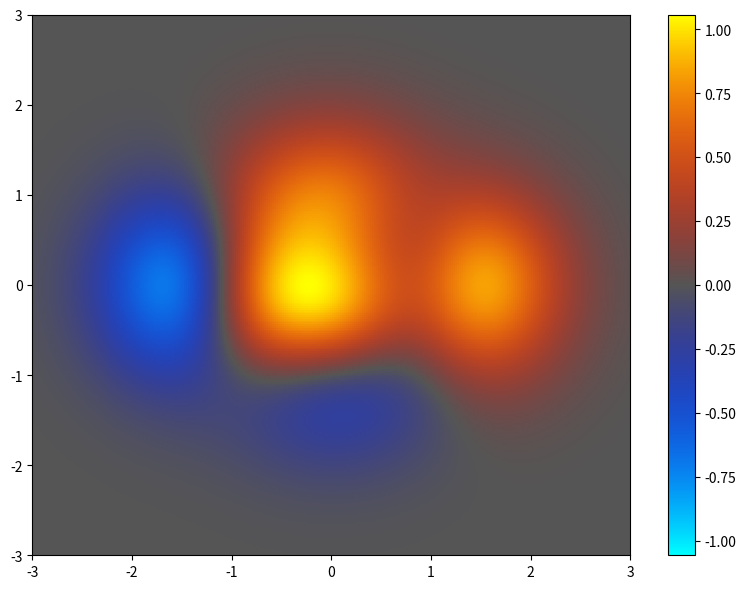

Source code (Python):
"""
Hot/cold colormap for diverging data.

[redacted]
[redacted]

Translation and modification of
http://www.mathworks.com/matlabcentral/fileexchange/26026-bipolar-colormap

Based on Manja Lehmann's hand-crafted colormap for cortical visualisation
"""
import numpy as np
import scipy.interpolate
from matplotlib import cm


def bipolar(lutsize=256, neutral=1/3, interp=None):
    """
    Bipolar hot/cold colormap, with neutral central color.

    This colormap is meant for visualizing diverging data; positive
    and negative deviations from a central value.  It is similar to a "hot"
    blackbody colormap for positive values, but with a complementary
    "cold" colormap for negative values.

    Parameters
    ----------
    lutsize : int
        The number of elements in the colormap lookup table. (Default is 256.)
    neutral : float
        The gray value for the neutral middle of the colormap.  (Default is
        1/3.)
        The colormap goes from cyan-blue-neutral-red-yellow if neutral
        is < 0.5, and from blue-cyan-neutral-yellow-red if `neutral` > 0.5.
        For shaded 3D surfaces, a `neutral` near 0.5 is better, because it
        minimizes luminance changes that would otherwise obscure shading cues
        for determining 3D structure.
        For 2D heat maps, a `neutral` near the 0 or 1 extremes is better, for
        maximizing luminance change and showing details of the data.
    interp : str or int, optional
        Specifies the type of interpolation.
        ('linear', 'nearest', 'zero', 'slinear', 'quadratic, 'cubic')
        or as an integer specifying the order of the spline interpolator
        to use. Default is 'linear' for dark neutral and 'cubic' for light
        neutral.  See `scipy.interpolate.interp1d`.

    Returns
    -------
    out : matplotlib.colors.LinearSegmentedColormap
        The resulting colormap object

    Examples
    --------
    >>> from mpl_toolkits.mplot3d import Axes3D
    >>> import matplotlib.pyplot as plt
    >>> import numpy as np
    >>> from bipolar import bipolar

    >>> x = y = np.arange(-4, 4, 0.15)
    >>> x, y = np.meshgrid(x, y)
    >>> z = (1 - x/2 + x**5 + y**3) * np.exp(-x**2 - y**2)

    >>> fig, axs = plt.subplots(2, 2, figsize=(12, 8),
    ...                         subplot_kw={'projection': '3d'})
    >>> for ax, neutral in (((0, 0), 1/3),  # Default
    ...                     ((0, 1), 0.1),  # Dark gray as neutral
    ...                     ((1, 0), 0.9),  # Light gray as neutral
    ...                     ((1, 1), 2/3),
    ...                     ):
    ...     surf = axs[ax].plot_surface(x, y, z, rstride=1, cstride=1,
    ...                                 vmax=abs(z).max(), vmin=-abs(z).max(),
    ...                                 cmap=bipolar(neutral=neutral))
    >>>     axs[ax].set_title(f'{neutral:.3f}')
    ...     fig.colorbar(surf, ax=axs[ax])
    >>> plt.show()

    References
    ----------
[redacted]
        and voxel-based morphometry in posterior cortical atrophy and typical
        Alzheimer's disease", Neurobiology of Aging, 2009,
        doi:10.1016/j.neurobiolaging.2009.08.017

    """
    n = neutral
    if 0 <= n <= 0.5:
        if interp is None:
            # Seems to work well with dark neutral colors
            interp = 'linear'

        data = (
            (0, 1, 1),  # cyan
            (0, 0, 1),  # blue
            (n, n, n),  # dark neutral
            (1, 0, 0),  # red
            (1, 1, 0),  # yellow
        )
    elif 0.5 < n <= 1:
        if interp is None:
            # Seems to work better with bright neutral colors
            # Produces bright yellow or cyan rings otherwise
            interp = 'cubic'

        data = (
            (0, 0, 1),  # blue
            (0, 1, 1),  # cyan
            (n, n, n),  # light neutral
            (1, 1, 0),  # yellow
            (1, 0, 0),  # red
        )
    else:
        raise ValueError('n must be 0.0 < n < 1.0')

    xi = np.linspace(0, 1, len(data))
    cm_interp = scipy.interpolate.interp1d(xi, data, axis=0, kind=interp)
    xnew = np.linspace(0, 1, lutsize)
    ynew = cm_interp(xnew)

    # Non-linear interpolation exceeds the RGB cube
    ynew = np.clip(ynew, 0, 1)

    return cm.colors.LinearSegmentedColormap.from_list('bipolar', ynew,
                                                       lutsize)


def hotcold(lutsize=256, neutral=1/3, interp=None):
    """
    Bipolar hot/cold colormap, with neutral central color.

    This colormap is meant for visualizing diverging data; positive
    and negative deviations from a central value.  It is similar to a "hot"
    blackbody colormap for positive values, but with a complementary
    "cold" colormap for negative values.

    Parameters
    ----------
    lutsize : int
        The number of elements in the colormap lookup table. (Default is 256.)
    neutral : float
        The gray value for the neutral middle of the colormap.  (Default is
        1/3.)
        The colormap goes from cyan-blue-neutral-red-yellow if neutral
        is < 0.5, and from blue-cyan-neutral-yellow-red if `neutral` > 0.5.
        For shaded 3D surfaces, a `neutral` near 0.5 is better, because it
        minimizes luminance changes that would otherwise obscure shading cues
        for determining 3D structure.
        For 2D heat maps, a `neutral` near the 0 or 1 extremes is better, for
        maximizing luminance change and showing details of the data.
    interp : str or int, optional
        Specifies the type of interpolation.
        ('linear', 'nearest', 'zero', 'slinear', 'quadratic, 'cubic')
        or as an integer specifying the order of the spline interpolator
        to use. Default is 'linear' for dark neutral and 'cubic' for light
        neutral.  See `scipy.interpolate.interp1d`.

    Returns
    -------
    out : matplotlib.colors.LinearSegmentedColormap
        The resulting colormap object

    Examples
    --------
    >>> from mpl_toolkits.mplot3d import Axes3D
    >>> import matplotlib.pyplot as plt
    >>> import numpy as np
    >>> from bipolar import hotcold

    >>> x = y = np.arange(-4, 4, 0.15)
    >>> x, y = np.meshgrid(x, y)
    >>> z = (1 - x/2 + x**5 + y**3) * np.exp(-x**2 - y**2)

    >>> fig, axs = plt.subplots(2, 2, figsize=(12, 8),
    ...                         subplot_kw={'projection': '3d'})
    >>> for ax, neutral in (((0, 0), 1/3),  # Default
    ...                     ((0, 1), 0.1),  # Dark gray as neutral
    ...                     ((1, 0), 0.9),  # Light gray as neutral
    ...                     ((1, 1), 2/3),
    ...                     ):
    ...     surf = axs[ax].plot_surface(x, y, z, rstride=1, cstride=1,
    ...                                 vmax=abs(z).max(), vmin=-abs(z).max(),
    ...                                 cmap=hotcold(neutral=neutral))
    >>>     axs[ax].set_title(f'{neutral:.3f}')
    ...     fig.colorbar(surf, ax=axs[ax])
    >>> plt.show()

    References
    ----------
[redacted]
        and voxel-based morphometry in posterior cortical atrophy and typical
        Alzheimer's disease", Neurobiology of Aging, 2009,
        doi:10.1016/j.neurobiolaging.2009.08.017

    """
    n = neutral
    if 0 <= n <= 0.5:
        if interp is None:
            # Seems to work well with dark neutral colors
            interp = 'linear'

        data = (
            (0, 1, 1),  # cyan
            (0, 0, 1),  # blue
            (n, n, n),  # dark neutral
            (1, 0, 0),  # red
            (1, 1, 0),  # yellow
        )
    elif 0.5 < n <= 1:
        if interp is None:
            # Seems to work better with bright neutral colors
            # Produces bright yellow or cyan rings otherwise
            interp = 'cubic'

        data = (
            (0, 0, 1),  # blue
            (0, 1, 1),  # cyan
            (n, n, n),  # light neutral
            (1, 1, 0),  # yellow
            (1, 0, 0),  # red
        )
    else:
        raise ValueError('n must be 0.0 < n < 1.0')

    t = np.linspace(0, 1, lutsize//2)

    # Super ugly Bezier curve
    # Do 2, one for each half, from nnn to 100 and from 001 to nnn

    x1 = data[2][0]
    y1 = data[2][1]
    z1 = data[2][2]

    xc = data[1][0]
    yc = data[1][1]
    zc = data[1][2]

    x2 = data[0][0]
    y2 = data[0][1]
    z2 = data[0][2]

    w = 1  # weight

    r1 = (((1 - t)**2*x1 + 2*(1 - t)*t*w*xc + t**2*x2) /
          ((1 - t)**2 + 2*(1 - t)*t*w + t**2))
    g1 = (((1 - t)**2*y1 + 2*(1 - t)*t*w*yc + t**2*y2) /
          ((1 - t)**2 + 2*(1 - t)*t*w + t**2))
    b1 = (((1 - t)**2*z1 + 2*(1 - t)*t*w*zc + t**2*z2) /
          ((1 - t)**2 + 2*(1 - t)*t*w + t**2))

    x1 = data[2][0]
    y1 = data[2][1]
    z1 = data[2][2]

    xc = data[3][0]
    yc = data[3][1]
    zc = data[3][2]

    x2 = data[4][0]
    y2 = data[4][1]
    z2 = data[4][2]

    r2 = (((1 - t)**2*x1 + 2*(1 - t)*t*w*xc + t**2*x2) /
          ((1 - t)**2 + 2*(1 - t)*t*w + t**2))
    g2 = (((1 - t)**2*y1 + 2*(1 - t)*t*w*yc + t**2*y2) /
          ((1 - t)**2 + 2*(1 - t)*t*w + t**2))
    b2 = (((1 - t)**2*z1 + 2*(1 - t)*t*w*zc + t**2*z2) /
          ((1 - t)**2 + 2*(1 - t)*t*w + t**2))

    rgb1 = np.dstack((r1, g1, b1))[0]
    rgb2 = np.dstack((r2, g2, b2))[0]

    ynew = np.concatenate((rgb1[1:][::-1], rgb2))

    return cm.colors.LinearSegmentedColormap.from_list('hotcold', ynew,
                                                       lutsize)


if __name__ == "__main__":
    import matplotlib.pyplot as plt

    def func3(x, y):
        return (1 - x/2 + x**5 + y**3) * np.exp(-x**2 - y**2)

    # Make these smaller to increase the resolution
    dx, dy = 0.02, 0.02
    plt.figure(figsize=(8, 6))

    x = np.arange(-3.0, 3.0001, dx)
    y = np.arange(-3.0, 3.0001, dy)
    X, Y = np.meshgrid(x, y)

    Z = func3(X, Y)
    cmap = hotcold(neutral=1/3, interp='linear', lutsize=2048)
    plt.pcolor(X, Y, Z, cmap=cmap, vmax=abs(Z).max(), vmin=-abs(Z).max())
    plt.colorbar()
    plt.axis([-3, 3, -3, 3])
    plt.tight_layout()
    plt.show()